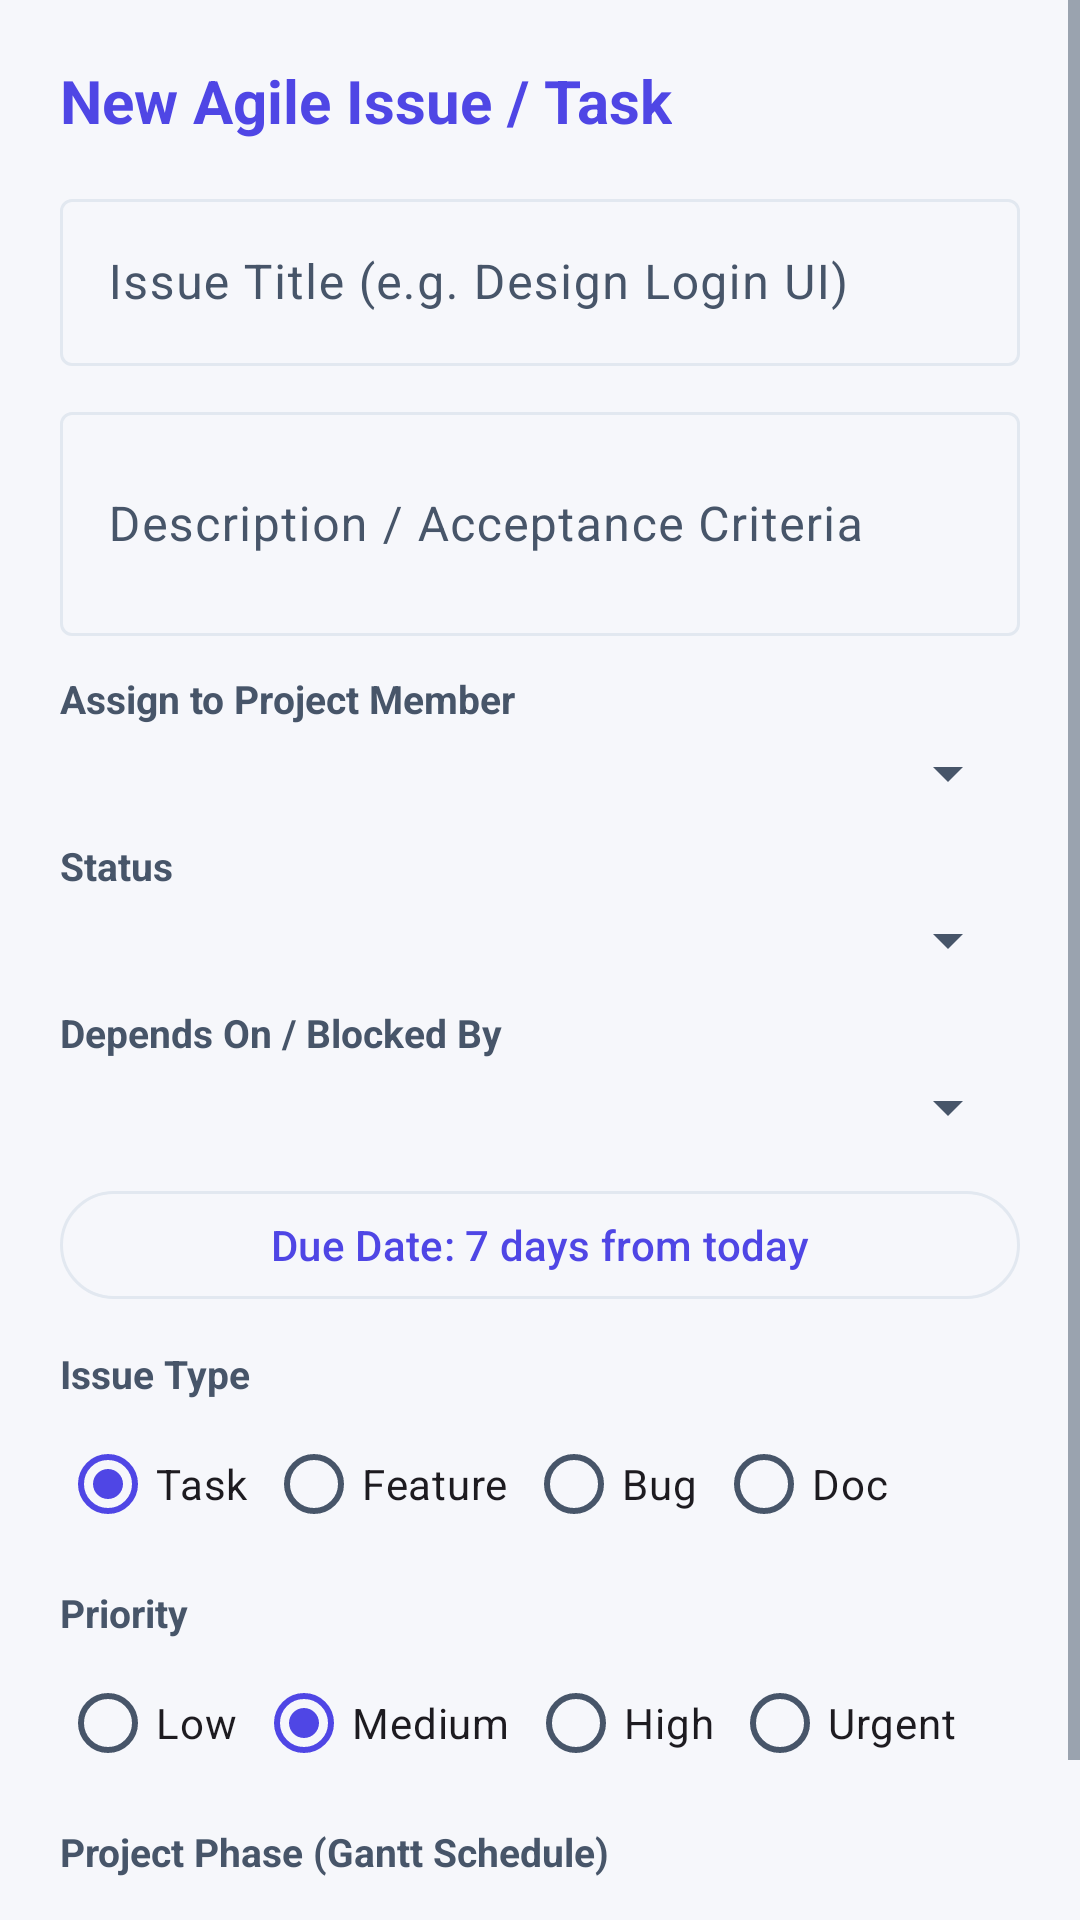

The Android layout XML behind this screen, and the referenced resources:
<!-- AndroidManifest.xml: application theme Theme.ProjectHub -->
<!-- res/layout/dialog_add_task.xml -->
<?xml version="1.0" encoding="utf-8"?>
<ScrollView
    xmlns:android="http://schemas.android.com/apk/res/android"
    android:layout_width="match_parent"
    android:layout_height="wrap_content">

    <LinearLayout
        android:layout_width="match_parent"
        android:layout_height="wrap_content"
        android:orientation="vertical"
        android:padding="20dp">

        <TextView
            android:id="@+id/tvDialogTaskHeading"
            android:layout_width="wrap_content"
            android:layout_height="wrap_content"
            android:text="New Agile Issue / Task"
            android:textSize="20sp"
            android:textStyle="bold"
            android:textColor="@color/primary" />

        <com.google.android.material.textfield.TextInputLayout
            android:layout_width="match_parent"
            android:layout_height="wrap_content"
            android:layout_marginTop="14dp"
            style="@style/Widget.Material3.TextInputLayout.OutlinedBox">

            <com.google.android.material.textfield.TextInputEditText
                android:id="@+id/etTaskTitle"
                android:layout_width="match_parent"
                android:layout_height="wrap_content"
                android:hint="Issue Title (e.g. Design Login UI)" />
        </com.google.android.material.textfield.TextInputLayout>

        <com.google.android.material.textfield.TextInputLayout
            android:layout_width="match_parent"
            android:layout_height="wrap_content"
            android:layout_marginTop="10dp"
            style="@style/Widget.Material3.TextInputLayout.OutlinedBox">

            <com.google.android.material.textfield.TextInputEditText
                android:id="@+id/etTaskDesc"
                android:layout_width="match_parent"
                android:layout_height="wrap_content"
                android:hint="Description / Acceptance Criteria"
                android:inputType="textMultiLine"
                android:minLines="2" />
        </com.google.android.material.textfield.TextInputLayout>

        
        <TextView
            android:layout_width="wrap_content"
            android:layout_height="wrap_content"
            android:text="Assign to Project Member"
            android:textSize="13sp"
            android:textStyle="bold"
            android:textColor="@color/text_secondary"
            android:layout_marginTop="12dp" />

        <Spinner
            android:id="@+id/spinnerAssignee"
            android:layout_width="match_parent"
            android:layout_height="wrap_content"
            android:layout_marginTop="4dp" />

        
        <TextView
            android:layout_width="wrap_content"
            android:layout_height="wrap_content"
            android:text="Status"
            android:textSize="13sp"
            android:textStyle="bold"
            android:textColor="@color/text_secondary"
            android:layout_marginTop="10dp" />

        <Spinner
            android:id="@+id/spinnerTaskStatus"
            android:layout_width="match_parent"
            android:layout_height="wrap_content"
            android:layout_marginTop="4dp" />

        
        <TextView
            android:layout_width="wrap_content"
            android:layout_height="wrap_content"
            android:text="Depends On / Blocked By"
            android:textSize="13sp"
            android:textStyle="bold"
            android:textColor="@color/text_secondary"
            android:layout_marginTop="10dp" />

        <Spinner
            android:id="@+id/spinnerDependsOnTask"
            android:layout_width="match_parent"
            android:layout_height="wrap_content"
            android:layout_marginTop="4dp" />

        
        <com.google.android.material.button.MaterialButton
            android:id="@+id/btnPickTaskDueDate"
            style="@style/Widget.Material3.Button.OutlinedButton"
            android:layout_width="match_parent"
            android:layout_height="44dp"
            android:layout_marginTop="12dp"
            android:text="Due Date: 7 days from today" />

        
        <TextView
            android:layout_width="wrap_content"
            android:layout_height="wrap_content"
            android:text="Issue Type"
            android:textSize="13sp"
            android:textStyle="bold"
            android:textColor="@color/text_secondary"
            android:layout_marginTop="12dp" />

        <RadioGroup
            android:id="@+id/rgIssueType"
            android:layout_width="match_parent"
            android:layout_height="wrap_content"
            android:orientation="horizontal"
            android:layout_marginTop="4dp">

            <RadioButton
                android:id="@+id/rbTypeTask"
                android:layout_width="wrap_content"
                android:layout_height="wrap_content"
                android:text="Task"
                android:checked="true" />

            <RadioButton
                android:id="@+id/rbTypeFeature"
                android:layout_width="wrap_content"
                android:layout_height="wrap_content"
                android:text="Feature"
                android:layout_marginStart="6dp" />

            <RadioButton
                android:id="@+id/rbTypeBug"
                android:layout_width="wrap_content"
                android:layout_height="wrap_content"
                android:text="Bug"
                android:layout_marginStart="6dp" />

            <RadioButton
                android:id="@+id/rbTypeDoc"
                android:layout_width="wrap_content"
                android:layout_height="wrap_content"
                android:text="Doc"
                android:layout_marginStart="6dp" />
        </RadioGroup>

        
        <TextView
            android:layout_width="wrap_content"
            android:layout_height="wrap_content"
            android:text="Priority"
            android:textSize="13sp"
            android:textStyle="bold"
            android:textColor="@color/text_secondary"
            android:layout_marginTop="10dp" />

        <RadioGroup
            android:id="@+id/rgPriority"
            android:layout_width="match_parent"
            android:layout_height="wrap_content"
            android:orientation="horizontal"
            android:layout_marginTop="4dp">

            <RadioButton
                android:id="@+id/rbLow"
                android:layout_width="wrap_content"
                android:layout_height="wrap_content"
                android:text="Low" />

            <RadioButton
                android:id="@+id/rbMedium"
                android:layout_width="wrap_content"
                android:layout_height="wrap_content"
                android:text="Medium"
                android:checked="true"
                android:layout_marginStart="6dp" />

            <RadioButton
                android:id="@+id/rbHigh"
                android:layout_width="wrap_content"
                android:layout_height="wrap_content"
                android:text="High"
                android:layout_marginStart="6dp" />

            <RadioButton
                android:id="@+id/rbUrgent"
                android:layout_width="wrap_content"
                android:layout_height="wrap_content"
                android:text="Urgent"
                android:layout_marginStart="6dp" />
        </RadioGroup>

        
        <TextView
            android:layout_width="wrap_content"
            android:layout_height="wrap_content"
            android:text="Project Phase (Gantt Schedule)"
            android:textSize="13sp"
            android:textStyle="bold"
            android:textColor="@color/text_secondary"
            android:layout_marginTop="10dp" />

        <RadioGroup
            android:id="@+id/rgPhase"
            android:layout_width="match_parent"
            android:layout_height="wrap_content"
            android:orientation="horizontal"
            android:layout_marginTop="4dp">

            <RadioButton
                android:id="@+id/rbPhasePlanning"
                android:layout_width="wrap_content"
                android:layout_height="wrap_content"
                android:text="Planning" />

            <RadioButton
                android:id="@+id/rbPhaseDesign"
                android:layout_width="wrap_content"
                android:layout_height="wrap_content"
                android:text="Design"
                android:layout_marginStart="4dp" />

            <RadioButton
                android:id="@+id/rbPhaseDev"
                android:layout_width="wrap_content"
                android:layout_height="wrap_content"
                android:text="Dev"
                android:checked="true"
                android:layout_marginStart="4dp" />

            <RadioButton
                android:id="@+id/rbPhaseReview"
                android:layout_width="wrap_content"
                android:layout_height="wrap_content"
                android:text="Review"
                android:layout_marginStart="4dp" />
        </RadioGroup>

    </LinearLayout>
</ScrollView>
<!-- resources referenced by this layout -->
<resources>
  <color name="primary">#4F46E5</color>
  <color name="text_secondary">#475569</color>
  <style name="Theme.ProjectHub" parent="Theme.Material3.DayNight.NoActionBar">
          
          <item name="colorPrimary">@color/primary</item>
          <item name="colorOnPrimary">@color/on_primary</item>
          <item name="colorPrimaryContainer">@color/primary_light</item>
          <item name="colorOnPrimaryContainer">@color/on_primary_container</item>
  
          
          <item name="colorSecondary">@color/accent</item>
          <item name="colorOnSecondary">@color/on_accent</item>
          <item name="colorSecondaryContainer">@color/primary_light</item>
          <item name="colorOnSecondaryContainer">@color/on_primary_container</item>
  
          
          <item name="colorTertiary">@color/accent</item>
          <item name="colorOnTertiary">@color/on_accent</item>
          <item name="colorTertiaryContainer">@color/accent_light</item>
          <item name="colorOnTertiaryContainer">@color/on_accent_container</item>
  
          
          <item name="colorSurface">@color/surface</item>
          <item name="colorOnSurface">@color/text_primary</item>
          <item name="colorSurfaceVariant">@color/surface_variant</item>
          <item name="colorOnSurfaceVariant">@color/text_secondary</item>
          <item name="colorSurfaceContainerLowest">@color/surface</item>
          <item name="colorSurfaceContainerLow">@color/background</item>
          <item name="colorSurfaceContainer">@color/surface</item>
          <item name="colorSurfaceContainerHigh">@color/surface_variant</item>
          <item name="colorSurfaceContainerHighest">@color/surface_variant</item>
          <item name="colorOutline">@color/divider</item>
          <item name="colorOutlineVariant">@color/divider</item>
  
          
          <item name="colorError">@color/priority_urgent</item>
          <item name="colorOnError">@color/on_primary</item>
  
          
          <item name="android:windowBackground">@color/background</item>
          <item name="android:statusBarColor">@color/surface</item>
          <item name="android:windowLightStatusBar">true</item>
          <item name="android:navigationBarColor">@color/surface</item>
          <item name="android:windowLightNavigationBar" tools:targetApi="o_mr1">true</item>
          <item name="android:forceDarkAllowed" tools:targetApi="q">false</item>
          <item name="android:textColorPrimary">@color/text_primary</item>
          <item name="android:textColorSecondary">@color/text_secondary</item>
      </style>
  <color name="on_primary">#FFFFFF</color>
  <color name="primary_light">#EEF2FF</color>
  <color name="on_primary_container">#312E81</color>
  <color name="accent">#059669</color>
  <color name="on_accent">#FFFFFF</color>
  <color name="accent_light">#ECFDF5</color>
  <color name="on_accent_container">#065F46</color>
  <color name="surface">#FFFFFF</color>
  <color name="text_primary">#0F172A</color>
  <color name="surface_variant">#EEF0F8</color>
  <color name="background">#F6F7FB</color>
  <color name="divider">#E2E8F0</color>
  <color name="priority_urgent">#DC2626</color>
</resources>
